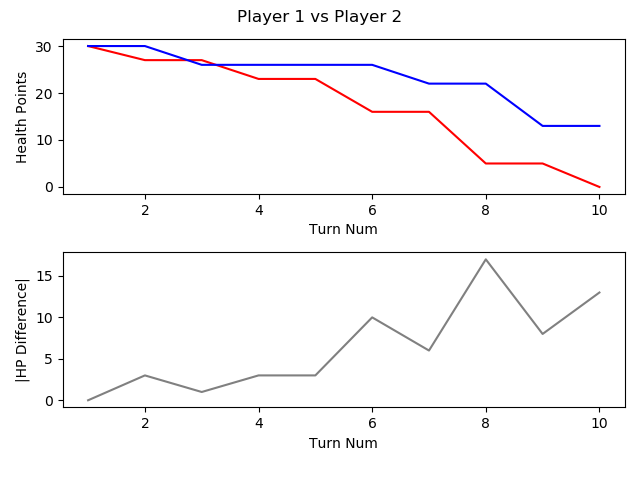

The table this chart was drawn from, first rows:
, TURN_NO, P1_HEALTH, P2_HEALTH, CURRENT_PLAYER, AMOUNTHEALEDTHISTURN, NUMATTACKSTHISTURN, NUMCARDSDRAWNTHISTURN, NUMCARDSPLAYEDTHISTURN, NUMCARDSTODRAW, NUMELEMENTALSPLAYEDLASTTURN, NUMELEMENTALSPLAYEDTHISTURN, NUMFRIENDLYMINIONSTHATATTACKEDTHISTURN, NUMFRIENDLYMINIONSTHATDIEDTHISTURN, NUMMINIONSPLAYEDTHISTURN, NUMMINIONSPLAYERKILLEDTHISTURN, NUMOPTIONSPLAYEDTHISTURN, NUMSECRETSPLAYEDTHISGAME, NUMSPELLSPLAYEDTHISGAME, NUMTIMESHEROPOWERUSEDTHISGAME, REMAININGMANA, TOTALMANASPENTTHISGAME, USEDMANATHISTURN
1, 1, 30, 30, P1 FitzVonGerald, 0, 0, 1, 0, 0, 0, 0, 0, 0, 0, 0, 0, 0, 0, 0, 1, 0, 0
2, 2, 27, 30, P2 RehHausZuckFuchs, 0, 0, 1, 3, 0, 0, 0, 1, 0, 1, 0, 5, 0, 2, 0, 0, 2, 1
3, 3, 27, 26, P1 FitzVonGerald, 0, 0, 1, 1, 0, 0, 0, 0, 0, 0, 0, 2, 0, 1, 0, 0, 2, 2
4, 4, 23, 26, P2 RehHausZuckFuchs, 0, 0, 1, 1, 0, 0, 0, 2, 0, 1, 0, 4, 0, 2, 0, 0, 4, 2
5, 5, 23, 26, P1 FitzVonGerald, 0, 0, 1, 2, 0, 0, 0, 0, 0, 2, 0, 2, 0, 1, 0, 0, 5, 3
6, 6, 16, 26, P2 RehHausZuckFuchs, 0, 0, 1, 1, 0, 0, 0, 3, 0, 1, 0, 5, 0, 2, 0, 0, 7, 3
7, 7, 16, 22, P1 FitzVonGerald, 0, 0, 1, 1, 0, 0, 0, 3, 2, 1, 3, 4, 0, 1, 0, 0, 9, 4
8, 8, 5, 22, P2 RehHausZuckFuchs, 0, 0, 1, 2, 0, 0, 0, 3, 0, 1, 0, 6, 0, 3, 0, 1, 10, 3
9, 9, 5, 13, P1 FitzVonGerald, 0, 0, 1, 2, 0, 0, 0, 1, 0, 1, 0, 4, 0, 1, 0, 0, 14, 5
10, 10, 0, 13, P2 RehHausZuckFuchs, 0, 0, 1, 1, 0, 0, 0, 1, 1, 0, 2, 3, 0, 3, 0, 0, 15, 5
